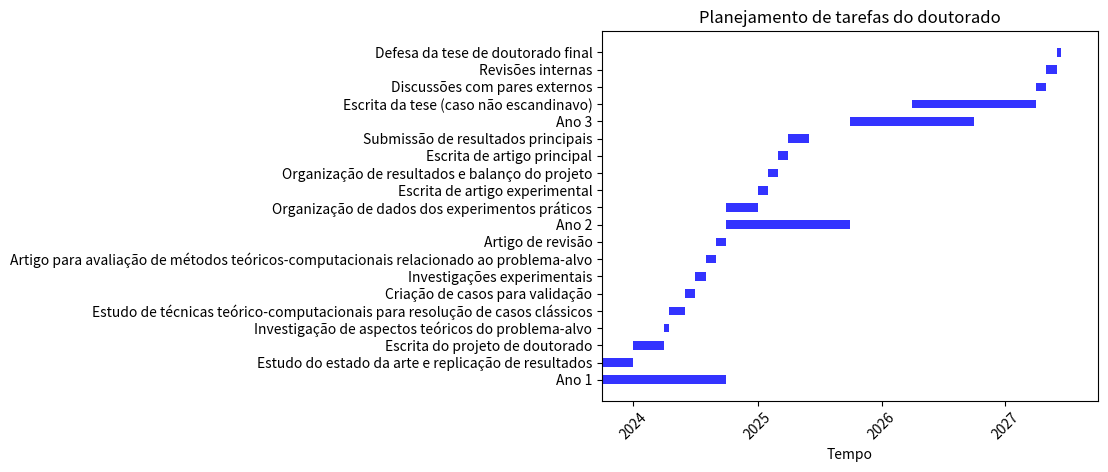

Write Python code to recreate this figure.
import matplotlib.pyplot as plt
import matplotlib.dates as mdates
from datetime import datetime


start_date = datetime(2023, 10, 1)
end_date = datetime(2027, 10, 1)


tasks = [
    ("Ano 1", datetime(2023, 10, 1), datetime(2024, 10, 1)),
    ("Estudo do estado da arte e replicação de resultados", datetime(2023, 10, 1), datetime(2024, 1, 1)),
    ("Escrita do projeto de doutorado", datetime(2024, 1, 1), datetime(2024, 4, 1)),
    ("Investigação de aspectos teóricos do problema-alvo", datetime(2024, 4, 1), datetime(2024, 4, 15)),
    ("Estudo de técnicas teórico-computacionais para resolução de casos clássicos", datetime(2024, 4, 15), datetime(2024, 6, 1)),
    ("Criação de casos para validação", datetime(2024, 6, 1), datetime(2024, 7, 1)),
    ("Investigações experimentais", datetime(2024, 7, 1), datetime(2024, 8, 1)),
    ("Artigo para avaliação de métodos teóricos-computacionais relacionado ao problema-alvo", datetime(2024, 8, 1), datetime(2024, 9, 1)),
    ("Artigo de revisão", datetime(2024, 9, 1), datetime(2024, 10, 1)),
    ("Ano 2", datetime(2024, 10, 1), datetime(2025, 10, 1)),
    ("Organização de dados dos experimentos práticos", datetime(2024, 10, 1), datetime(2025, 1, 1)),
    ("Escrita de artigo experimental", datetime(2025, 1, 1), datetime(2025, 2, 1)),
    ("Organização de resultados e balanço do projeto", datetime(2025, 2, 1), datetime(2025, 3, 1)),
    ("Escrita de artigo principal", datetime(2025, 3, 1), datetime(2025, 4, 1)),
    ("Submissão de resultados principais", datetime(2025, 4, 1), datetime(2025, 6, 1)),
    ("Ano 3", datetime(2025, 10, 1), datetime(2026, 10, 1)),
    ("Escrita da tese (caso não escandinavo)", datetime(2026, 4, 1), datetime(2027, 4, 1)),
    ("Discussões com pares externos", datetime(2027, 4, 1), datetime(2027, 5, 1)),
    ("Revisões internas", datetime(2027, 5, 1), datetime(2027, 6, 1)),
    ("Defesa da tese de doutorado final", datetime(2027, 6, 1), datetime(2027, 6, 15)),
]


fig, ax = plt.subplots()


for i, (task, start, end) in enumerate(tasks):
    ax.barh(y=i, width=end-start, left=start, height=0.5, color='b', alpha=0.8)
    ax.text(start + (end - start) / 2, i, "", ha='center', va='center', color='white')


ax.set_xlim(start_date, end_date)
ax.xaxis.set_major_formatter(mdates.DateFormatter('%Y'))
ax.xaxis.set_major_locator(mdates.YearLocator())


ax.set_xlabel('Tempo')
ax.set_yticks(range(len(tasks)))
ax.set_yticklabels([task for task, _, _ in tasks])
ax.set_title('Planejamento de tarefas do doutorado')


plt.xticks(rotation=45)


plt.show()

